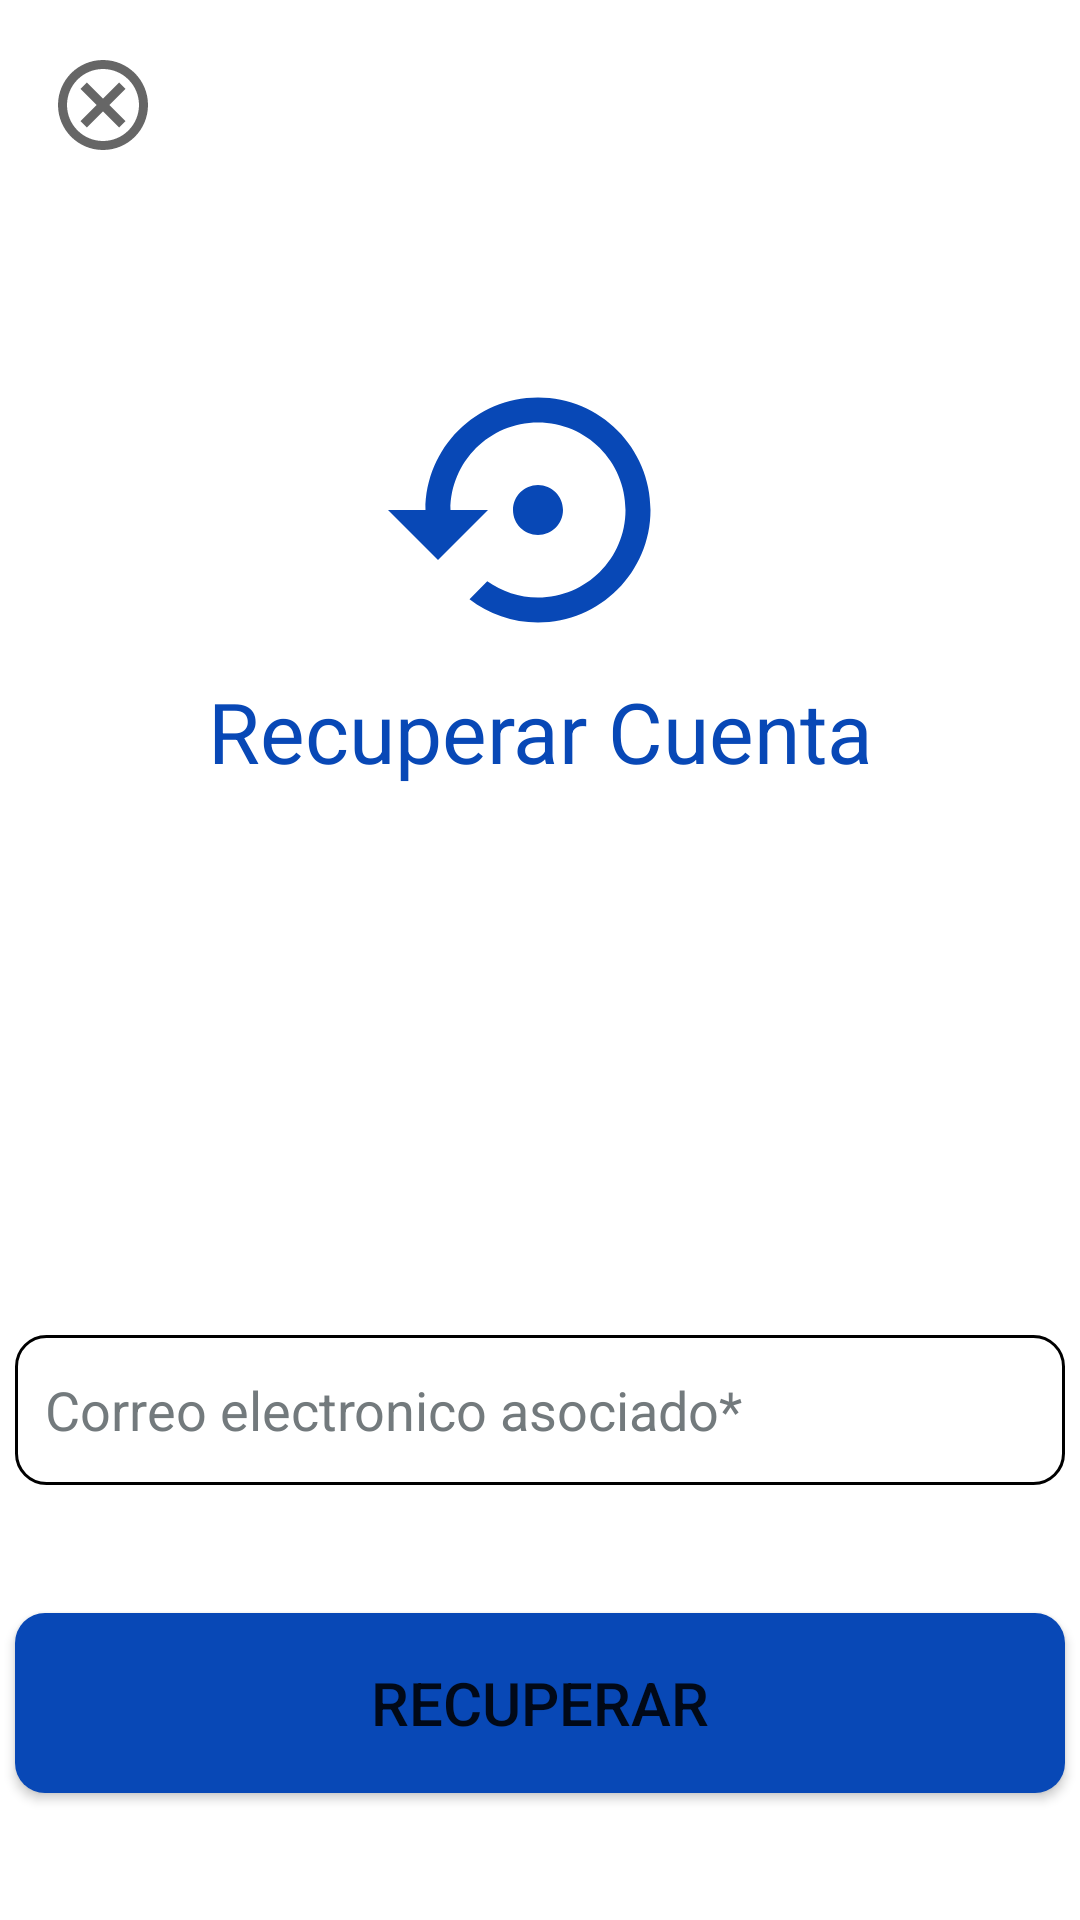

Android layout source for this screen:
<!-- AndroidManifest.xml: application theme Theme.CartillaFamiliar -->
<!-- res/layout/activity_recuperar_cuenta.xml -->
<?xml version="1.0" encoding="utf-8"?>
<androidx.constraintlayout.widget.ConstraintLayout xmlns:android="http://schemas.android.com/apk/res/android"
    xmlns:app="http://schemas.android.com/apk/res-auto"
    xmlns:tools="http://schemas.android.com/tools"
    android:layout_width="match_parent"
    android:layout_height="match_parent"
    tools:context=".RecuperarCuenta">

    <ImageButton
        android:id="@+id/imageButton3"
        android:layout_width="60dp"
        android:layout_height="60dp"
        android:layout_marginTop="5dp"
        android:background="@color/white"
        android:onClick="recuperarAtras"
        app:layout_constraintEnd_toEndOf="parent"
        app:layout_constraintHorizontal_bias="0.014"
        app:layout_constraintStart_toStartOf="parent"
        app:layout_constraintTop_toTopOf="parent"
        app:srcCompat="@drawable/ic_outline_cancel_24"
        android:contentDescription="@string/btnCancel"
        tools:ignore="UsingOnClickInXml" />

    <ImageView
        android:id="@+id/imageView4"
        android:layout_width="100dp"
        android:layout_height="100dp"
        android:layout_marginTop="120dp"
        app:layout_constraintEnd_toEndOf="parent"
        app:layout_constraintHorizontal_bias="0.498"
        app:layout_constraintStart_toStartOf="parent"
        app:layout_constraintTop_toTopOf="parent"
        app:srcCompat="@drawable/ic_baseline_settings_backup_restore_24"
        android:contentDescription="@string/btnRecuperarCuenta" />

    <TextView
        android:id="@+id/textView8"
        android:layout_width="310dp"
        android:layout_height="50dp"
        android:layout_marginTop="5dp"
        android:text="@string/btnRecuperarCuenta"
        android:textSize="28sp"
        android:textColor="@color/azul_dos"
        android:textAlignment="center"
        app:layout_constraintEnd_toEndOf="parent"
        app:layout_constraintHorizontal_bias="0.498"
        app:layout_constraintStart_toStartOf="parent"
        app:layout_constraintTop_toBottomOf="@+id/imageView4" />

    <com.google.android.material.textfield.TextInputEditText
        android:id="@+id/editTextTextEmailAddress"
        android:layout_width="350dp"
        android:layout_height="50dp"
        android:layout_marginTop="170dp"
        android:ems="10"
        android:inputType="textEmailAddress"
        android:hint="@string/correoAsociado"
        android:textColorHint="@color/gris"
        android:paddingStart="10dp"
        android:paddingEnd="10dp"
        android:background="@drawable/input_texts"
        app:layout_constraintEnd_toEndOf="parent"
        app:layout_constraintHorizontal_bias="0.497"
        app:layout_constraintStart_toStartOf="parent"
        app:layout_constraintTop_toBottomOf="@+id/textView8"
        android:importantForAutofill="no" />

    <Button
        android:id="@+id/btnRecuperar"
        android:layout_width="350dp"
        android:layout_height="60dp"
        android:text="@string/recuperar"
        android:background="@drawable/btns_form"
        android:textSize="20sp"
        android:onClick="Recuperar"
        app:layout_constraintBottom_toBottomOf="parent"
        app:layout_constraintEnd_toEndOf="parent"
        app:layout_constraintStart_toStartOf="parent"
        app:layout_constraintTop_toBottomOf="@+id/editTextTextEmailAddress"
        tools:ignore="UsingOnClickInXml" />

</androidx.constraintlayout.widget.ConstraintLayout>
<!-- resources referenced by this layout -->
<resources>
  <color name="azul_dos">#0848B6</color>
  <color name="gris">#737A7D</color>
  <color name="white">#FFFFFFFF</color>
  <!-- drawable btns_form (drawable) -->
  <?xml version="1.0" encoding="utf-8"?>
  <shape xmlns:android="http://schemas.android.com/apk/res/android">
      <corners
          android:radius="10dp" />
  
      <solid
          android:color="@color/azul_dos" />
  </shape>
  <!-- drawable ic_baseline_settings_backup_restore_24 (drawable) -->
  <vector android:height="34dp" android:tint="#0848B6"
      android:viewportHeight="24" android:viewportWidth="24"
      android:width="34dp" xmlns:android="http://schemas.android.com/apk/res/android">
      <path android:fillColor="@android:color/white" android:pathData="M14,12c0,-1.1 -0.9,-2 -2,-2s-2,0.9 -2,2 0.9,2 2,2 2,-0.9 2,-2zM12,3c-4.97,0 -9,4.03 -9,9L0,12l4,4 4,-4L5,12c0,-3.87 3.13,-7 7,-7s7,3.13 7,7 -3.13,7 -7,7c-1.51,0 -2.91,-0.49 -4.06,-1.3l-1.42,1.44C8.04,20.3 9.94,21 12,21c4.97,0 9,-4.03 9,-9s-4.03,-9 -9,-9z"/>
  </vector>
  <!-- drawable ic_outline_cancel_24 (drawable) -->
  <vector xmlns:android="http://schemas.android.com/apk/res/android"
      android:width="36dp"
      android:height="36dp"
      android:viewportWidth="24"
      android:viewportHeight="24"
      android:tint="?attr/colorControlNormal">
    <path
        android:fillColor="@android:color/white"
        android:pathData="M12,2C6.47,2 2,6.47 2,12s4.47,10 10,10 10,-4.47 10,-10S17.53,2 12,2zM12,20c-4.41,0 -8,-3.59 -8,-8s3.59,-8 8,-8 8,3.59 8,8 -3.59,8 -8,8zM15.59,7L12,10.59 8.41,7 7,8.41 10.59,12 7,15.59 8.41,17 12,13.41 15.59,17 17,15.59 13.41,12 17,8.41z"/>
  </vector>
  <!-- drawable input_texts (drawable) -->
  <?xml version="1.0" encoding="utf-8"?>
  <shape xmlns:android="http://schemas.android.com/apk/res/android">
      <corners
          android:radius="10dp" />
  
      <stroke
          android:width="1dp"
          android:color="@color/black" />
  </shape>
  <string name="btnCancel">Cancelar</string>
  <string name="btnRecuperarCuenta">Recuperar Cuenta</string>
  <string name="correoAsociado">Correo electronico asociado*</string>
  <string name="recuperar">Recuperar</string>
  <style name="Theme.CartillaFamiliar" parent="Theme.MaterialComponents.Light.NoActionBar">
          
          <item name="colorPrimary">@color/azul_uno</item>
          <item name="colorPrimaryVariant">@color/azul_uno</item>
          <item name="colorOnPrimary">@color/white</item>
          
          <item name="colorSecondary">@color/azul_tres</item>
          <item name="colorSecondaryVariant">@color/azul_tres</item>
          <item name="colorOnSecondary">@color/white</item>
          
          <item name="android:statusBarColor" tools:targetApi="l">?attr/colorPrimaryVariant</item>
          
      </style>
  <color name="black">#FF000000</color>
  <color name="azul_uno">#0E225C</color>
  <color name="azul_tres">#08DAFF</color>
</resources>
